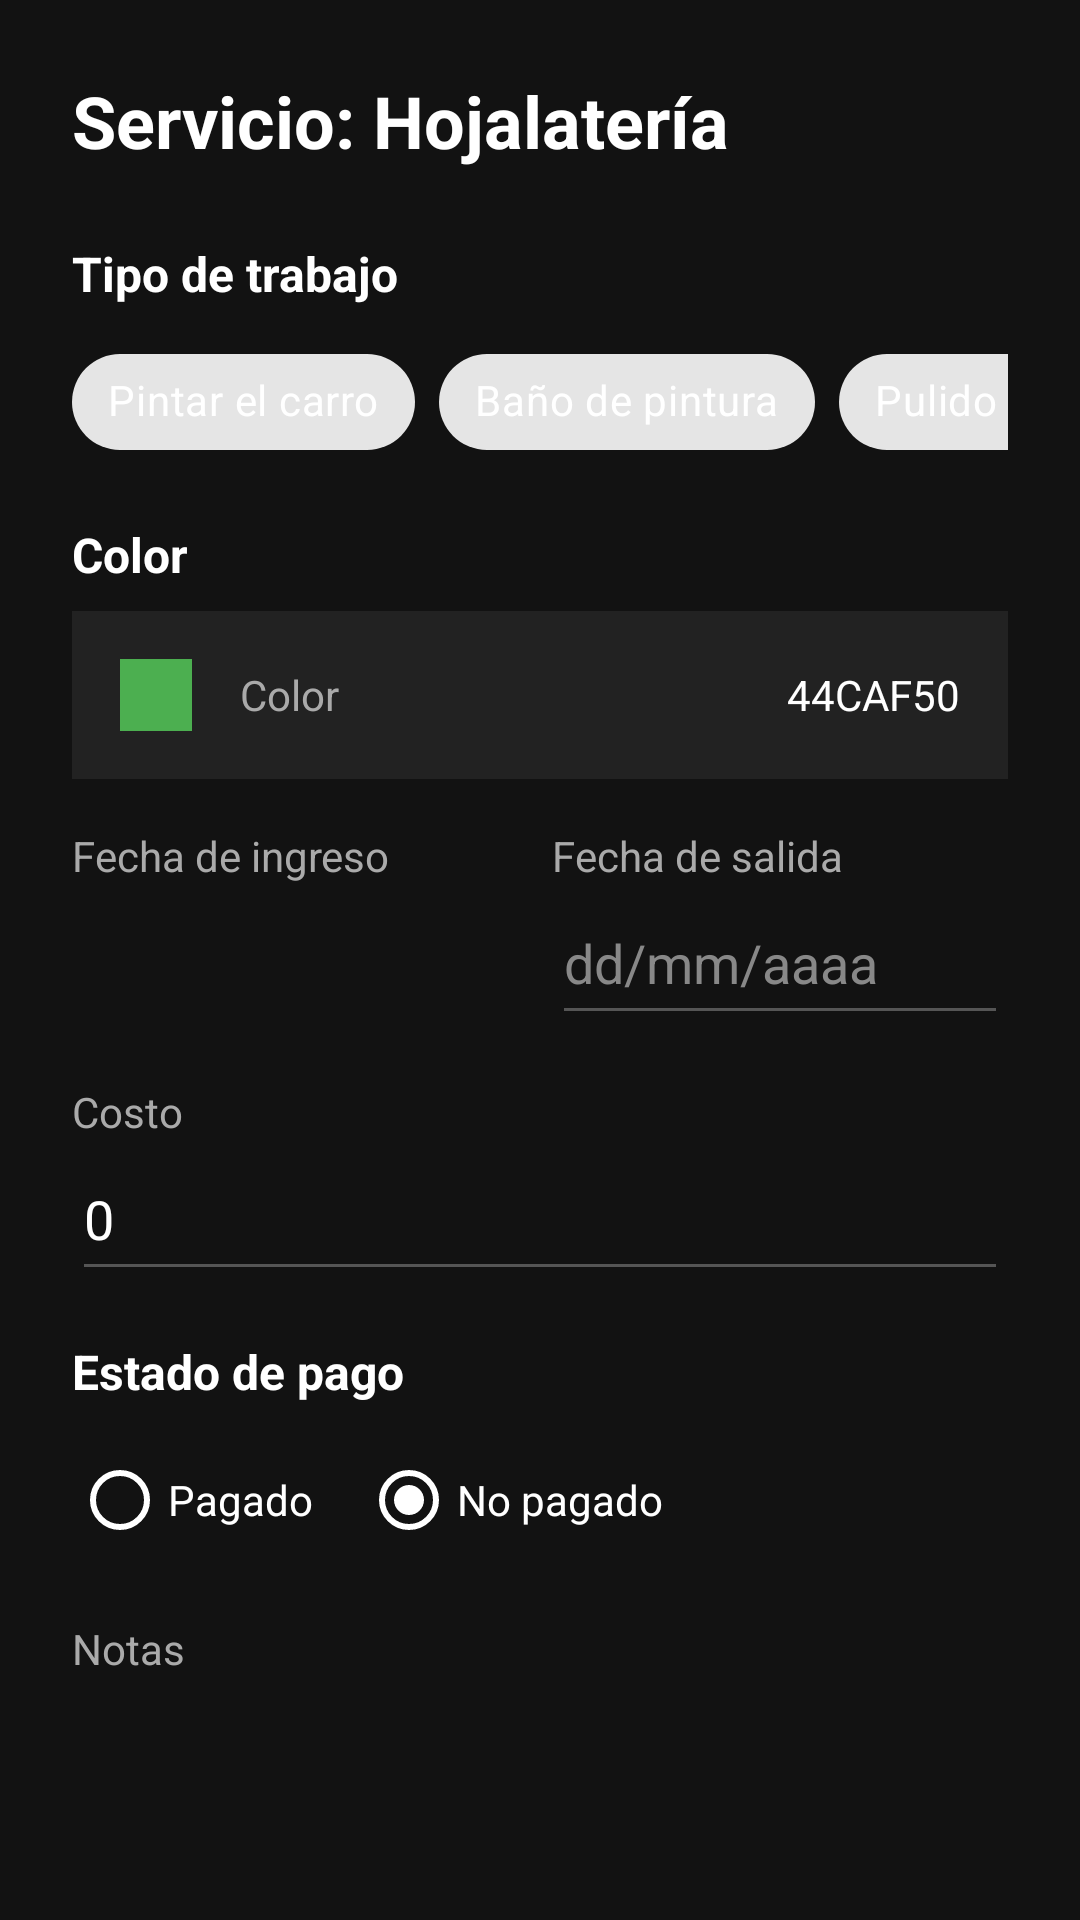

Here is an Android app screen rendered from its layout file. Give the layout XML and the strings, colors and styles it references.
<!-- AndroidManifest.xml: application theme Theme.AutoLinkManager -->
<!-- res/layout/fragment_hojalateria.xml -->
<?xml version="1.0" encoding="utf-8"?>
<androidx.core.widget.NestedScrollView
    xmlns:android="http://schemas.android.com/apk/res/android"
    xmlns:tools="http://schemas.android.com/tools"
    android:layout_width="match_parent"
    android:layout_height="match_parent"
    android:background="#121212"
    tools:context=".ui.hojalateria.HojalateriaFragment">

    <LinearLayout
        android:layout_width="match_parent"
        android:layout_height="wrap_content"
        android:orientation="vertical"
        android:padding="24dp">

        <TextView
            android:layout_width="wrap_content"
            android:layout_height="wrap_content"
            android:text="Servicio: Hojalatería"
            android:textColor="@android:color/white"
            android:textSize="24sp"
            android:textStyle="bold"
            android:layout_marginBottom="24dp"/>

        <TextView
            style="@style/FormSectionTitleBasic"
            android:text="Tipo de trabajo"/>

        <HorizontalScrollView
            android:layout_width="match_parent"
            android:layout_height="wrap_content"
            android:scrollbars="none"
            android:layout_marginBottom="16dp">
            <com.google.android.material.chip.ChipGroup
                android:id="@+id/chipGroupTipoHojalateria"
                android:layout_width="wrap_content"
                android:layout_height="wrap_content">

                <com.google.android.material.chip.Chip
                    android:id="@+id/chipPintar"
                    style="@style/Widget.MaterialComponents.Chip.Choice"
                    android:layout_width="wrap_content"
                    android:layout_height="wrap_content"
                    android:text="Pintar el carro"
                    android:textColor="#FFFFFF"
                    android:theme="@style/Theme.MaterialComponents.DayNight"/>
                <com.google.android.material.chip.Chip
                    android:id="@+id/chipBanio"
                    style="@style/Widget.MaterialComponents.Chip.Choice"
                    android:layout_width="wrap_content"
                    android:layout_height="wrap_content"
                    android:text="Baño de pintura"
                    android:textColor="#FFFFFF"
                    android:theme="@style/Theme.MaterialComponents.DayNight"/>

                <com.google.android.material.chip.Chip
                    android:id="@+id/chipPulido"
                    style="@style/Widget.MaterialComponents.Chip.Choice"
                    android:layout_width="wrap_content"
                    android:layout_height="wrap_content"
                    android:text="Pulido y encerado"
                    android:textColor="#FFFFFF"
                    android:theme="@style/Theme.MaterialComponents.DayNight"/>

            </com.google.android.material.chip.ChipGroup>
        </HorizontalScrollView>


        <TextView
            style="@style/FormSectionTitleBasic"
            android:text="Color"/>
        <LinearLayout
            android:id="@+id/layout_color_picker"
            android:layout_width="match_parent"
            android:layout_height="wrap_content"
            android:orientation="horizontal"
            android:gravity="center_vertical"
            android:background="#222222"
            android:padding="16dp"
            android:layout_marginBottom="16dp"
            android:clickable="true"
            android:focusable="true">

            <View
                android:id="@+id/view_color_preview"
                android:layout_width="24dp"
                android:layout_height="24dp"
                android:background="#4CAF50"/>

            <TextView
                android:layout_width="wrap_content"
                android:layout_height="wrap_content"
                android:text="Color"
                android:textColor="#AAAAAA"
                android:layout_marginStart="16dp"/>

            <TextView
                android:id="@+id/tv_color_hex"
                android:layout_width="0dp"
                android:layout_height="wrap_content"
                android:layout_weight="1"
                android:text="44CAF50"
                android:textColor="@android:color/white"
                android:gravity="end"
                android:layout_marginStart="16dp"/>
        </LinearLayout>

        <LinearLayout
            android:layout_width="match_parent"
            android:layout_height="wrap_content"
            android:orientation="horizontal"
            android:layout_marginBottom="16dp">

            <LinearLayout style="@style/FormFieldContainerBasic">
                <TextView style="@style/FormLabelBasic" android:text="Fecha de ingreso"/>
                <TextView
                    android:id="@+id/tv_fecha_ingreso_hojalateria"
                    style="@style/FormEditTextBasic"
                    tools:text="03/11/2025"/>
            </LinearLayout>

            <LinearLayout style="@style/FormFieldContainerBasic" android:layout_marginStart="8dp">
                <TextView style="@style/FormLabelBasic" android:text="Fecha de salida"/>
                <EditText
                    android:id="@+id/et_fecha_salida_hojalateria"
                    style="@style/FormEditTextBasic"
                    android:hint="dd/mm/aaaa"
                    android:focusable="false"
                    android:clickable="true"/>
            </LinearLayout>
        </LinearLayout>

        <TextView style="@style/FormLabelBasic" android:text="Costo"/>
        <EditText
            android:id="@+id/et_costo_hojalateria"
            style="@style/FormEditTextBasic"
            android:inputType="numberDecimal"
            android:text="0"
            android:layout_marginBottom="16dp"/>

        <TextView
            style="@style/FormSectionTitleBasic"
            android:text="Estado de pago" />
        <RadioGroup
            android:id="@+id/rg_estado_pago_hojalateria"
            android:layout_width="match_parent"
            android:layout_height="wrap_content"
            android:orientation="horizontal"
            android:layout_marginBottom="16dp">

            <RadioButton
                android:id="@+id/rb_pagado_hojalateria"
                style="@style/FormRadioButtonBasic"
                android:text="Pagado"/>
            <RadioButton
                android:id="@+id/rb_no_pagado_hojalateria"
                style="@style/FormRadioButtonBasic"
                android:text="No pagado"
                android:checked="true"
                android:layout_marginStart="16dp"/>
        </RadioGroup>

        <TextView style="@style/FormLabelBasic" android:text="Notas"/>
        <EditText
            android:id="@+id/et_notas_hojalateria"
            style="@style/FormEditTextBasic"
            android:inputType="textMultiLine"
            android:minLines="3"
            android:gravity="top"
            android:layout_marginBottom="16dp"/>

        <LinearLayout
            android:layout_width="match_parent"
            android:layout_height="wrap_content"
            android:orientation="horizontal">

            <Button
                android:id="@+id/btn_guardar_hojalateria"
                android:layout_width="0dp"
                android:layout_height="wrap_content"
                android:layout_weight="1"
                android:text="GUARDAR"
                android:paddingTop="12dp"
                android:paddingBottom="12dp"
                android:layout_marginEnd="8dp"/>

            <Button
                android:id="@+id/btn_cancelar_hojalateria"
                style="@style/Widget.AppCompat.Button.Borderless"
                android:layout_width="0dp"
                android:layout_height="wrap_content"
                android:layout_weight="1"
                android:text="CANCELAR"
                android:paddingTop="12dp"
                android:paddingBottom="12dp"
                android:textColor="#AAAAAA"
                android:layout_marginStart="8dp"/>
        </LinearLayout>

    </LinearLayout>
</androidx.core.widget.NestedScrollView>
<!-- resources referenced by this layout -->
<resources>
  <style name="FormEditTextBasic">
          <item name="android:layout_width">match_parent</item>
          <item name="android:layout_height">wrap_content</item>
          <item name="android:textColor">@android:color/white</item>
          <item name="android:textColorHint">#888888</item>
          <item name="android:backgroundTint">#555555</item> <item name="android:paddingBottom">12dp</item>
      </style>
  <style name="FormFieldContainerBasic">
          <item name="android:layout_width">0dp</item>
          <item name="android:layout_height">wrap_content</item>
          <item name="android:layout_weight">1</item>
          <item name="android:orientation">vertical</item>
      </style>
  <style name="FormLabelBasic">
          <item name="android:layout_width">wrap_content</item>
          <item name="android:layout_height">wrap_content</item>
          <item name="android:textColor">#AAAAAA</item>
          <item name="android:textSize">14sp</item>
          <item name="android:layout_marginBottom">4dp</item>
      </style>
  <style name="FormRadioButtonBasic">
          <item name="android:layout_width">wrap_content</item>
          <item name="android:layout_height">wrap_content</item>
          <item name="android:textColor">@android:color/white</item>
          <item name="android:buttonTint">@android:color/white</item>
      </style>
  <style name="FormSectionTitleBasic">
          <item name="android:layout_width">wrap_content</item>
          <item name="android:layout_height">wrap_content</item>
          <item name="android:textColor">@android:color/white</item>
          <item name="android:textSize">16sp</item>
          <item name="android:textStyle">bold</item>
          <item name="android:layout_marginBottom">8dp</item>
      </style>
  <style name="Theme.AutoLinkManager" parent="Theme.MaterialComponents.DayNight.DarkActionBar">
          
          <item name="colorPrimary">@color/purple_500</item>
          <item name="colorPrimaryVariant">@color/purple_700</item>
          <item name="colorOnPrimary">@color/white</item>
          
          <item name="colorSecondary">@color/teal_200</item>
          <item name="colorSecondaryVariant">@color/teal_700</item>
          <item name="colorOnSecondary">@color/black</item>
          
          <item name="android:statusBarColor">?attr/colorPrimaryVariant</item>
          
      </style>
  <color name="purple_500">#FF6200EE</color>
  <color name="purple_700">#FF3700B3</color>
  <color name="white">#FFFFFFFF</color>
  <color name="teal_200">#FF03DAC5</color>
  <color name="teal_700">#FF018786</color>
  <color name="black">#FF000000</color>
</resources>
